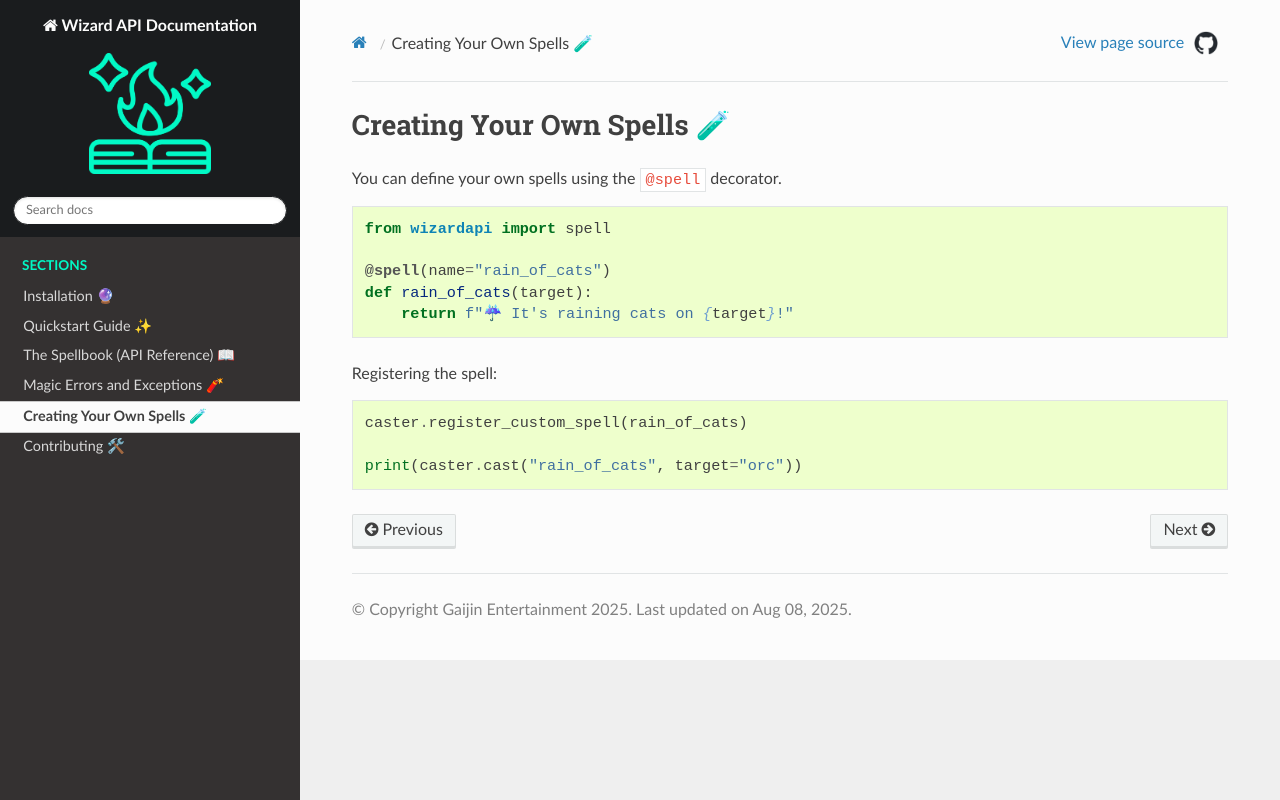

repository: elena-soloveva/wizard-api · page: custom_spells.html · generator: sphinx

# Creating Your Own Spells 🧪

You can define your own spells using the `@spell` decorator.

```python
from wizardapi import spell

@spell(name="rain_of_cats")
def rain_of_cats(target):
    return f"☔ It's raining cats on {target}!"
```

Registering the spell:

```python
caster.register_custom_spell(rain_of_cats)

print(caster.cast("rain_of_cats", target="orc"))
```
